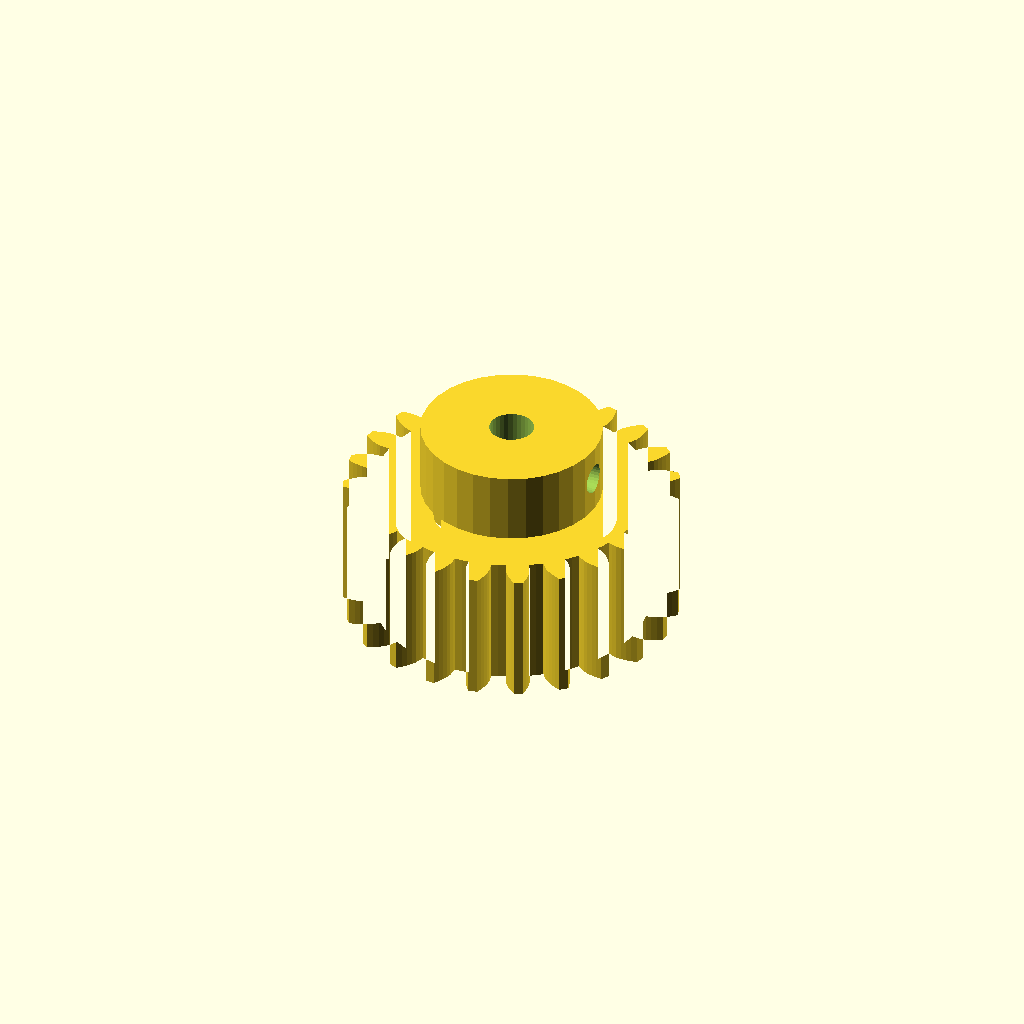
Cell 1: rendered with the file's own defaults.
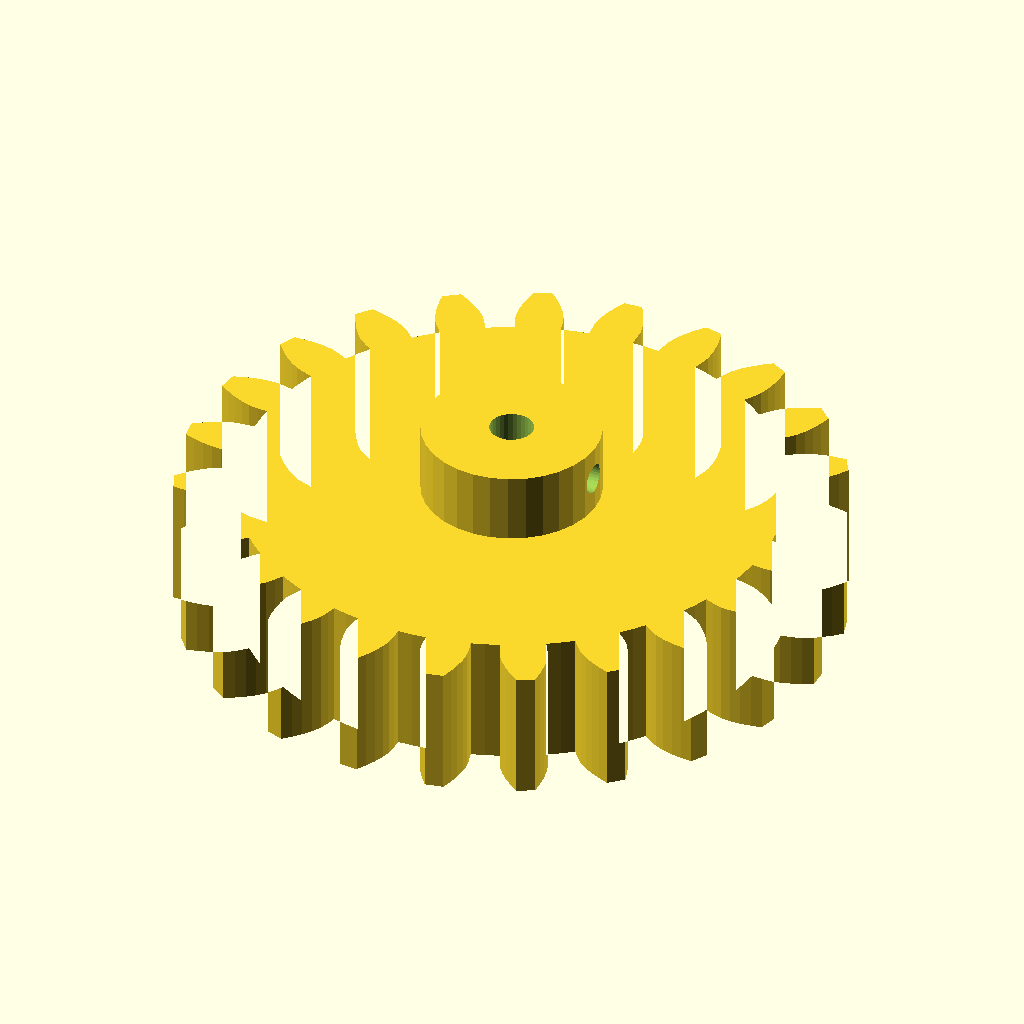
Cell 2: module_m = 3 (everything else at default).
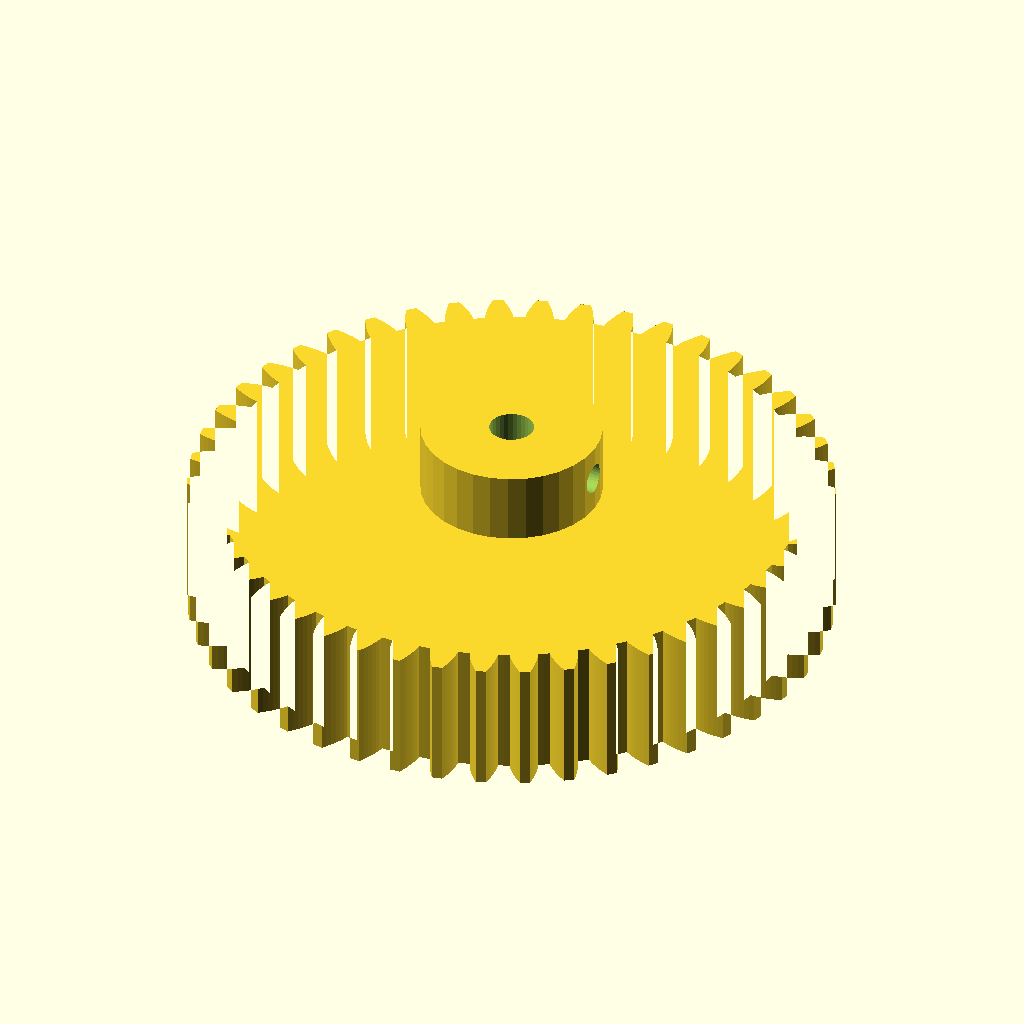
Cell 3: teeth = 46 (everything else at default).
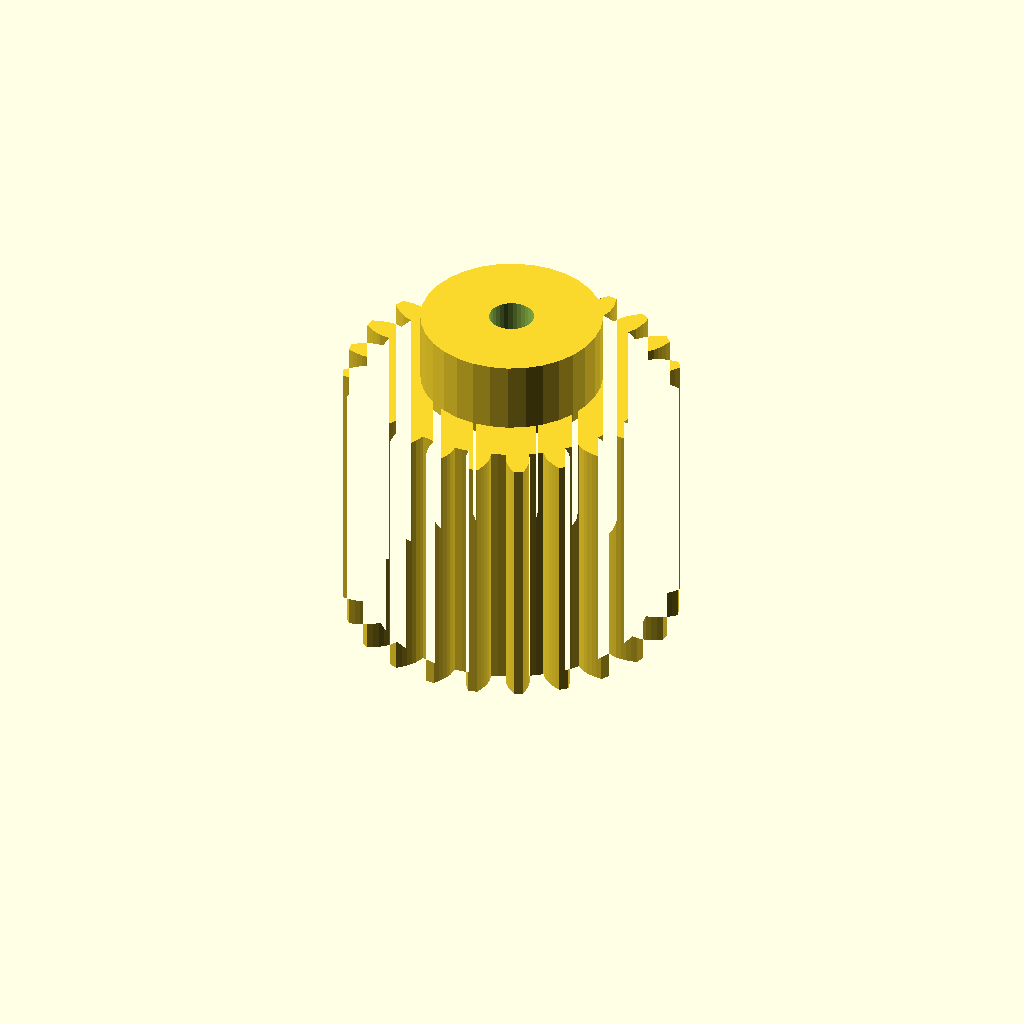
Cell 4: face_w = 30 (everything else at default).
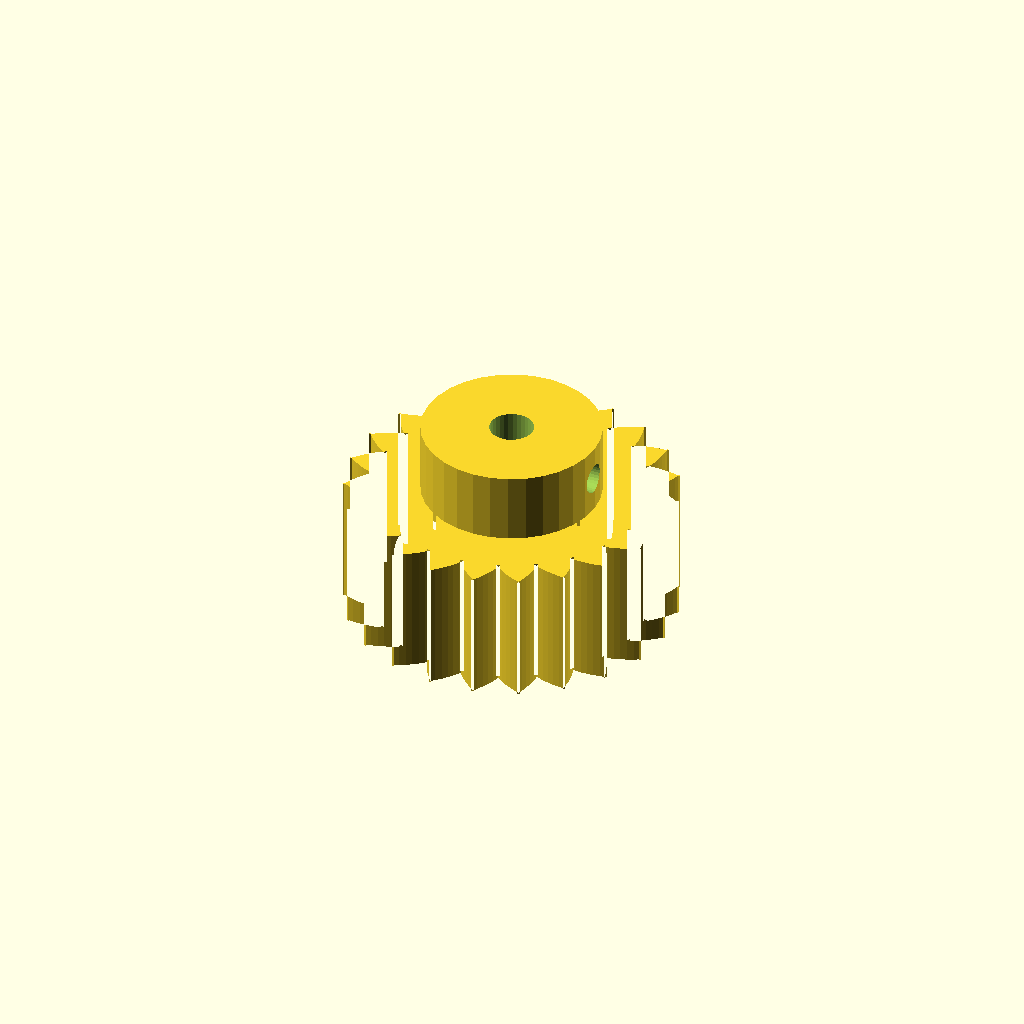
Cell 5: pa = 40 (everything else at default).
All cells are drawn from one camera (rotation 55°, 0°, 25°, orthographic, colour scheme Cornfield), so only the parameter changes between them.
The OpenSCAD source (optional_data/gen2/spurgears/part_0025.scad):
$fn = 32;

// ----------------------------------------------------------------------
// Spur gear: m=1.5 z=23, 37.5 mm tip diameter x 23 mm
// ----------------------------------------------------------------------

// --- parameters (mm) ---
module_m = 1.5;           // module
teeth = 23;               // number of teeth
face_w = 15;              // face width
pa = 20;                  // pressure angle, deg
bore_d = 5;               // shaft bore
hub_d = 20.3;             // hub diameter
hub_h = 8;                // hub above the face
set_d = 3.4;              // set screw tap hole
set_z = 19;               // set screw height

/* --- involute profile --- */
pitch_r = module_m * teeth / 2;
base_r = pitch_r * cos(pa);
tip_r = pitch_r + module_m;
root_r = pitch_r - 1.25 * module_m;
flank_steps = 6;

function inv_deg(a) = (tan(a) - a * PI / 180) * 180 / PI;
function flank_r(i) = root_r + (tip_r - root_r) * i / flank_steps;
function half_angle(r) = 90 / teeth + inv_deg(pa) - inv_deg(acos(min(1, base_r / r)));
function tooth_pt(k, i, side) =
    let (r = flank_r(i), a = k * 360 / teeth + side * half_angle(r))
    [r * cos(a), r * sin(a)];

module tooth_profile() {
  polygon(points = [
    for (k = [0 : teeth - 1])
      each [
        for (i = [0 : flank_steps]) tooth_pt(k, i, -1),
        for (i = [flank_steps : -1 : 0]) tooth_pt(k, i, 1),
        let (ta = (k + 0.5) * 360 / teeth)
          [root_r * cos(ta), root_r * sin(ta)]
      ]
  ]);
}

module gear_disc() {
  linear_extrude(height = face_w) tooth_profile();
}

module hub_boss() {
  translate([0, 0, face_w - 1]) cylinder(h = hub_h + 1, d = hub_d);
}

difference() {
  union() {
    gear_disc();
    hub_boss();
  }
  translate([0, 0, -1]) cylinder(h = face_w + hub_h + 3, d = bore_d);
  /* set screw, drilled radially */
  translate([-1, 0, set_z]) rotate([0, 90, 0]) cylinder(h = hub_d / 2 + 3, d = set_d);
}
Customizer parameters (derived from the source; name, type, default, range or options):
module_m: number, default 1.5
teeth: number, default 23
face_w: number, default 15
pa: number, default 20
bore_d: number, default 5
hub_d: number, default 20.3
hub_h: number, default 8
set_d: number, default 3.4
set_z: number, default 19
flank_steps: number, default 6
